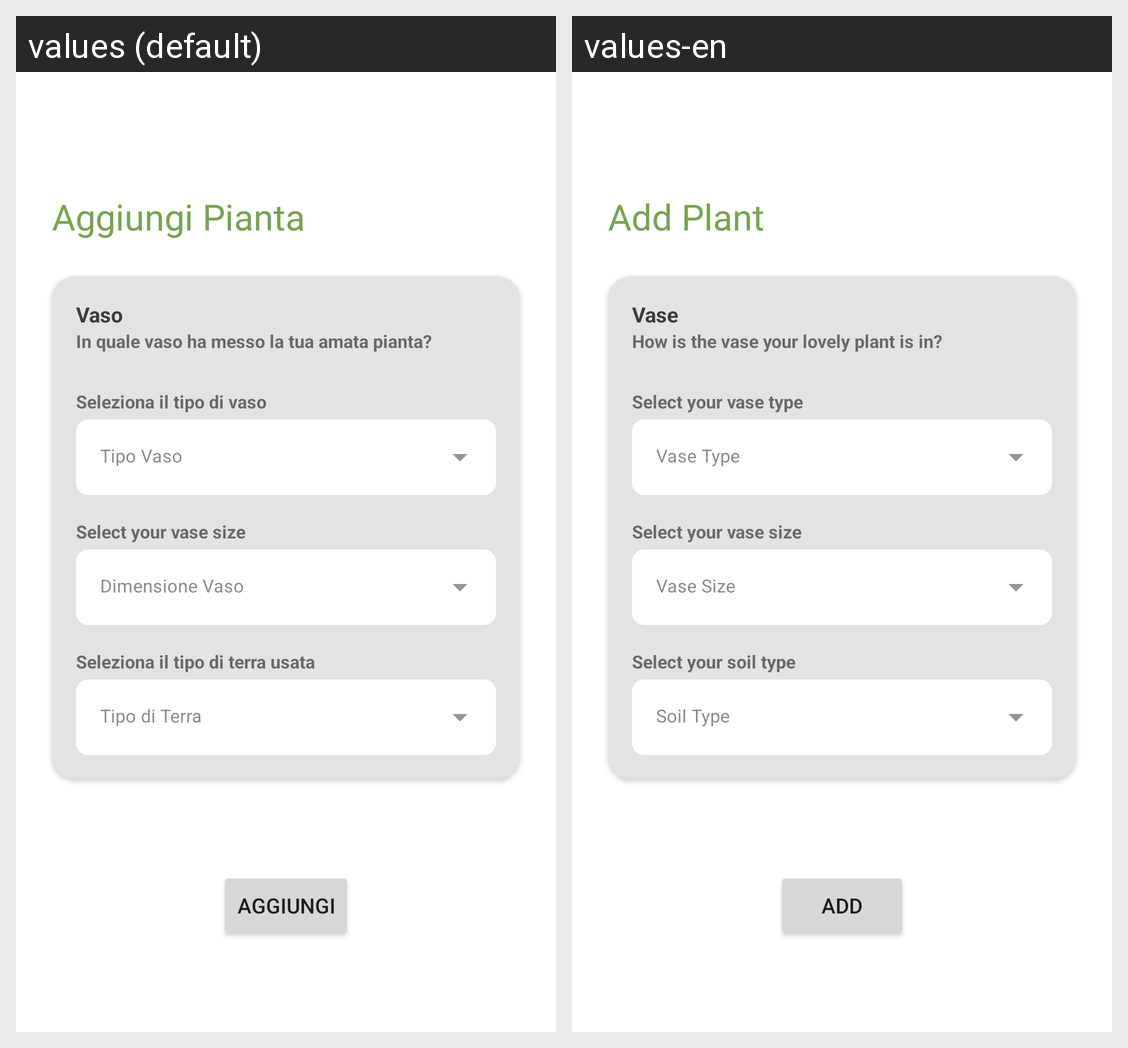

Strings drawn on this Android screen and how each of the app's shown locales translates them:
Android screen res/layout/fragment_add_plant_vase.xml rendered under 2 locales, left to right: values (default), values-en. Device: Nexus 5 (rendered at 1080×1920; each locale shown at half size, 540×960, under a caption strip naming it); theme Theme.DigitalInteractionDesign.
Strings drawn on this screen, with the default value and each locale's value (text and hints the layout hard-codes, and strings that could not be matched under every locale, appear in the picture but are not listed):

AddPlantVase_SubtilteVase
  values: In quale vaso ha messo la tua amata pianta?
  values-en: How is the vase your lovely plant is in?

Vaso
  values: Vaso
  values-en: Vase

AddPlantVase_SelectTypeVase
  values: Seleziona il tipo di vaso
  values-en: Select your vase type

AddPlantVase_SelectSoil
  values: Seleziona il tipo di terra usata
  values-en: Select your soil type

AddPlant
  values: Aggiungi Pianta
  values-en: Add Plant

BtnAdd
  values: Aggiungi
  values-en: Add
